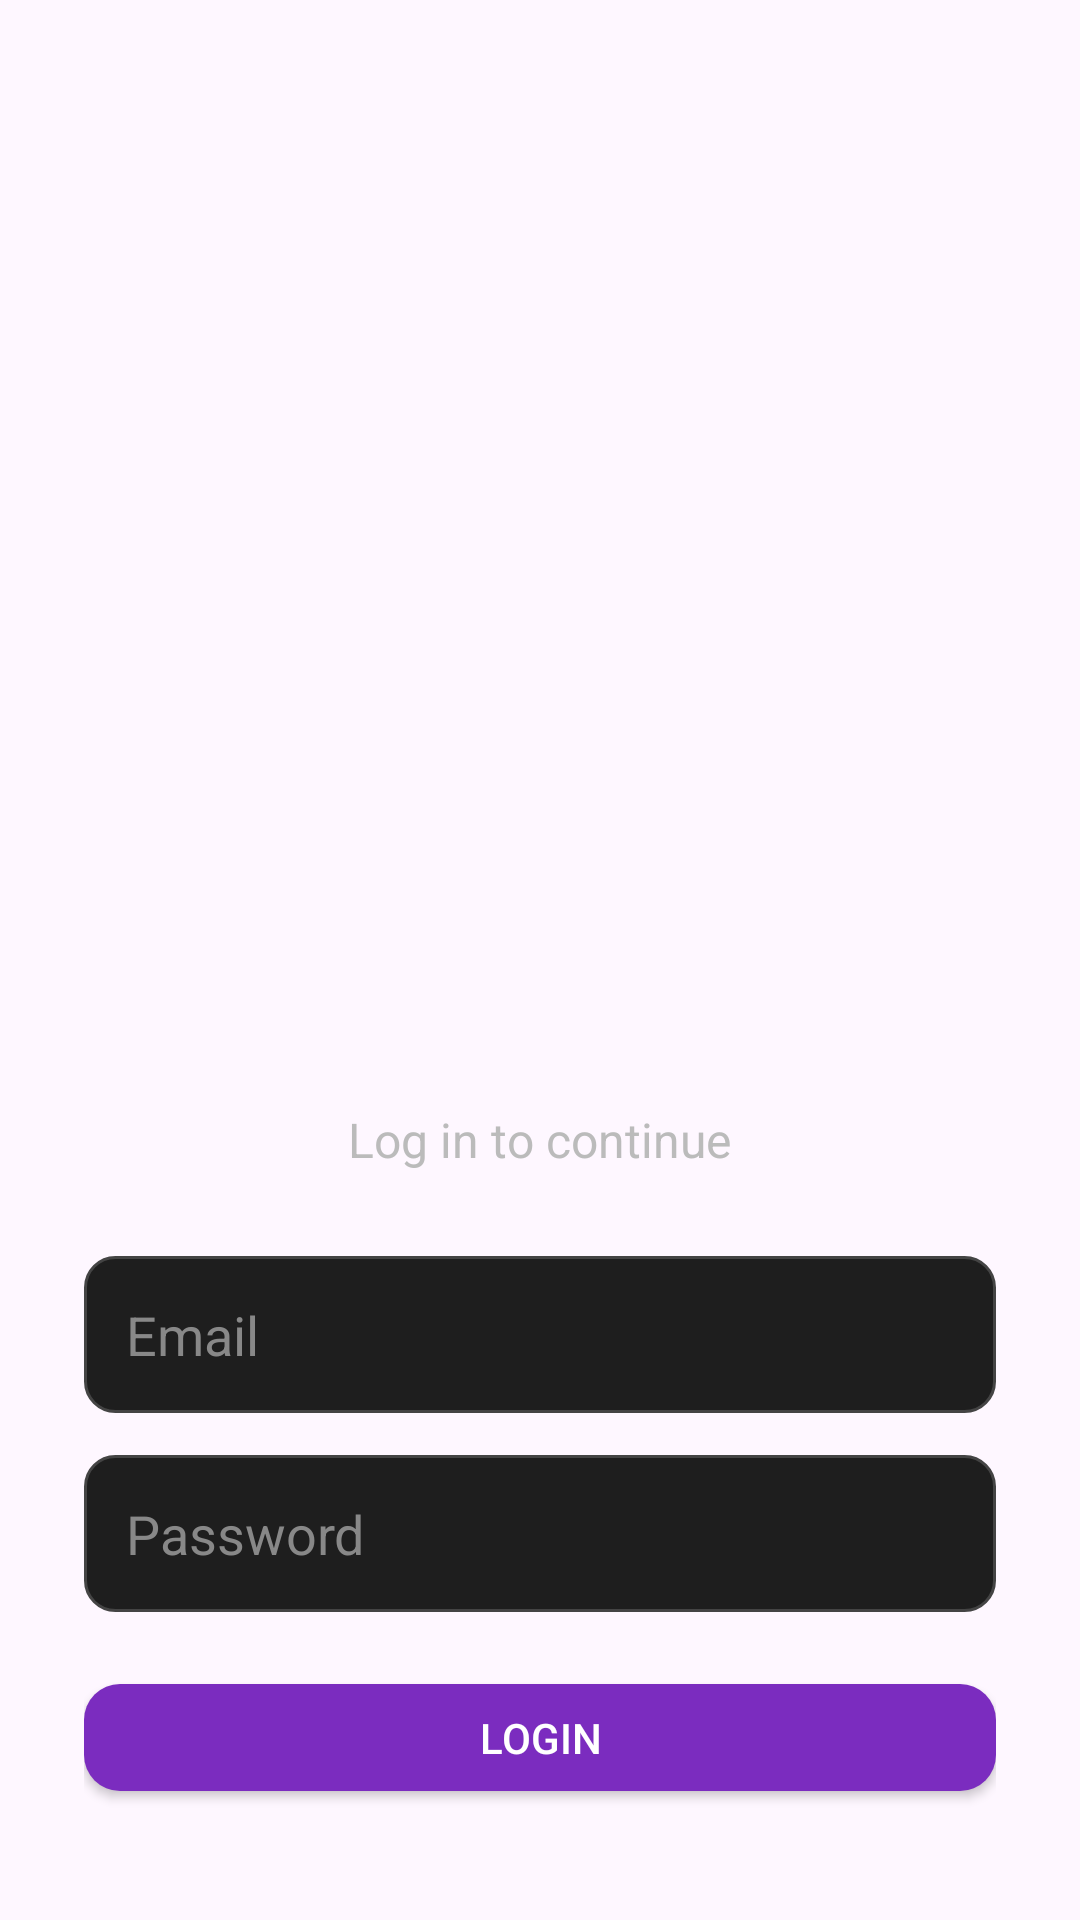

Here is an Android app screen rendered from its layout file. Give the layout XML and the strings, colors and styles it references.
<!-- AndroidManifest.xml: application theme Theme.CommonThread -->
<!-- res/layout/activity_login.xml -->
<?xml version="1.0" encoding="utf-8"?>
<LinearLayout xmlns:android="http://schemas.android.com/apk/res/android"
    android:layout_width="match_parent"
    android:layout_height="match_parent"
    android:orientation="vertical"
    android:padding="28dp"
    android:gravity="center"
    android:background="@drawable/screen_background">

    <ImageView
        android:id="@+id/imgLogo"
        android:layout_width="340dp"
        android:layout_height="340dp"
        android:src="@drawable/commonthread_logo"
        android:scaleType="fitCenter"
        android:layout_marginBottom="16dp" />

    <TextView
        android:layout_width="wrap_content"
        android:layout_height="wrap_content"
        android:text="Log in to continue"
        android:textColor="#BBBBBB"
        android:textSize="16sp"
        android:layout_marginBottom="28dp" />

    <EditText
        android:id="@+id/etEmail"
        android:layout_width="match_parent"
        android:layout_height="wrap_content"
        android:hint="Email"
        android:textColor="#FFFFFF"
        android:textColorHint="#888888"
        android:background="@drawable/input_background"
        android:inputType="textEmailAddress"
        android:padding="14dp" />

    <EditText
        android:id="@+id/etPassword"
        android:layout_width="match_parent"
        android:layout_height="wrap_content"
        android:layout_marginTop="14dp"
        android:hint="Password"
        android:textColor="#FFFFFF"
        android:textColorHint="#888888"
        android:background="@drawable/input_background"
        android:inputType="textPassword"
        android:padding="14dp" />

    <Button
        android:id="@+id/btnLogin"
        android:layout_width="match_parent"
        android:layout_height="wrap_content"
        android:layout_marginTop="24dp"
        android:background="@drawable/primary_button_background"
        android:text="Login"
        android:textColor="#FFFFFF" />

    <Button
        android:id="@+id/btnGoToRegister"
        android:layout_width="match_parent"
        android:layout_height="wrap_content"
        android:layout_marginTop="10dp"
        android:text="Create an Account"
        android:textColor="#BBBBBB" />

    <TextView
        android:id="@+id/tvResult"
        android:layout_width="wrap_content"
        android:layout_height="wrap_content"
        android:layout_marginTop="20dp"
        android:text="" />

</LinearLayout>
<!-- resources referenced by this layout -->
<resources>
  <!-- drawable input_background (drawable) -->
  <?xml version="1.0" encoding="utf-8"?>
  <shape xmlns:android="http://schemas.android.com/apk/res/android">
  
      <solid android:color="#1E1E1E" />
  
      <stroke
          android:width="1dp"
          android:color="#444444" />
  
      <corners android:radius="10dp" />
  
      <padding
          android:left="12dp"
          android:right="12dp"
          android:top="10dp"
          android:bottom="10dp" />
  
  </shape>
  <!-- drawable primary_button_background (drawable) -->
  <?xml version="1.0" encoding="utf-8"?>
  <shape xmlns:android="http://schemas.android.com/apk/res/android">
  
      <solid android:color="#7B2CBF" />
  
      <corners android:radius="12dp" />
  
  </shape>
  <style name="Theme.CommonThread" parent="Base.Theme.CommonThread" />
  <style name="Base.Theme.CommonThread" parent="Theme.Material3.DayNight.NoActionBar">
          
          
      </style>
</resources>
